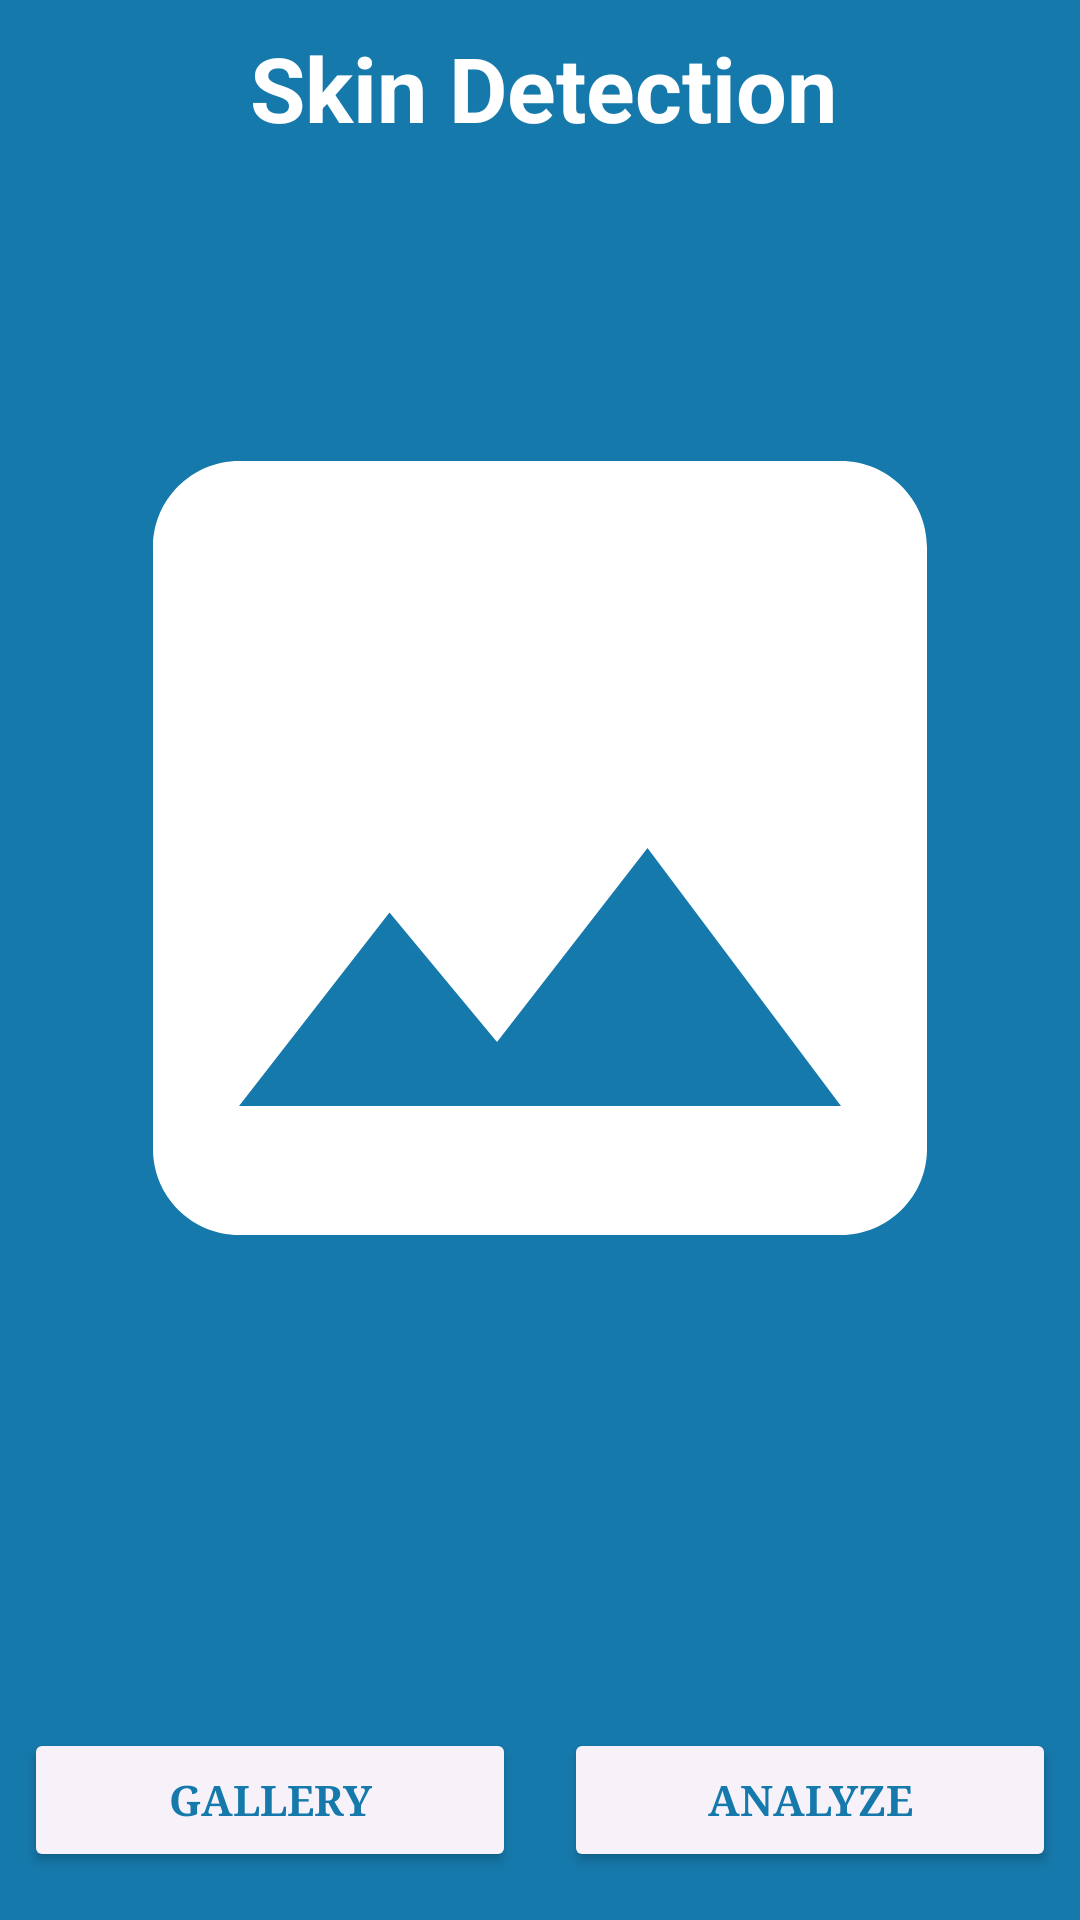

This screen was rendered from an Android layout file. Write that file and the resources it references.
<!-- AndroidManifest.xml: application theme Theme.CareMe -->
<!-- res/layout/camera.xml -->
<?xml version="1.0" encoding="utf-8"?>
<androidx.constraintlayout.widget.ConstraintLayout xmlns:android="http://schemas.android.com/apk/res/android"
    xmlns:app="http://schemas.android.com/apk/res-auto"
    android:layout_width="match_parent"
    android:layout_height="match_parent"
    android:background="#1679AB">

    <com.google.android.material.progressindicator.LinearProgressIndicator
        android:id="@+id/progressIndicator"
        android:layout_width="match_parent"
        android:layout_height="wrap_content"
        android:indeterminate="true"
        android:visibility="gone"
        app:layout_constraintEnd_toEndOf="parent"
        app:layout_constraintStart_toStartOf="parent"
        app:layout_constraintTop_toTopOf="parent" />

    <TextView
        android:id="@+id/titleTextView"
        android:layout_width="0dp"
        android:layout_height="wrap_content"
        android:layout_marginStart="2dp"
        android:layout_marginTop="50dp"
        android:gravity="center"
        android:text="@string/scan"
        android:textColor="@color/white"
        android:textSize="30sp"
        android:textStyle="bold"
        app:layout_constraintBottom_toTopOf="@+id/previewImageView"
        app:layout_constraintEnd_toEndOf="parent"
        app:layout_constraintHorizontal_bias="1.0"
        app:layout_constraintStart_toStartOf="parent"
        app:layout_constraintTop_toTopOf="parent" />

    <ImageView
        android:id="@+id/previewImageView"
        android:layout_width="0dp"
        android:layout_height="0dp"
        android:layout_marginStart="8dp"
        android:layout_marginTop="8dp"
        android:layout_marginEnd="8dp"
        android:layout_marginBottom="8dp"
        app:layout_constraintBottom_toTopOf="@+id/buttonContainer"
        app:layout_constraintEnd_toEndOf="parent"
        app:layout_constraintHorizontal_bias="0.0"
        app:layout_constraintStart_toStartOf="parent"
        app:layout_constraintTop_toTopOf="parent"
        app:layout_constraintVertical_bias="1.0"
        app:srcCompat="@drawable/ic_place_holder" />

    <LinearLayout
        android:id="@+id/buttonContainer"
        android:layout_width="match_parent"
        android:layout_height="wrap_content"
        android:layout_marginBottom="16dp"
        android:orientation="horizontal"
        app:layout_constraintBottom_toBottomOf="parent"
        app:layout_constraintEnd_toEndOf="parent"
        app:layout_constraintStart_toStartOf="parent">

        <Button
            android:id="@+id/galleryButton"
            android:layout_width="0dp"
            android:layout_height="wrap_content"
            android:layout_marginTop="11dp"
            android:layout_marginStart="8dp"
            android:layout_marginEnd="8dp"
            android:text="@string/gallery"
            android:textColor="@color/blue"
            android:backgroundTint="@color/button_gallery"
            android:fontFamily="serif-bold"
            android:layout_weight="1" />

        <Button
            android:id="@+id/analyzeButton"
            android:layout_width="0dp"
            android:layout_height="wrap_content"
            android:layout_marginStart="8dp"
            android:layout_marginEnd="8dp"
            android:layout_marginTop="11dp"
            android:text="@string/analyze"
            android:backgroundTint="@color/button_gallery"
            android:textColor="@color/blue"
            android:fontFamily="serif-bold"
            android:layout_weight="1" />

    </LinearLayout>

</androidx.constraintlayout.widget.ConstraintLayout>
<!-- resources referenced by this layout -->
<resources>
  <color name="blue">#1679AB</color>
  <color name="button_gallery">#F7F2FA</color>
  <color name="white">#FFFFFFFF</color>
  <!-- drawable ic_place_holder (drawable) -->
  <vector android:height="24dp" android:tint="@color/white"
      android:viewportHeight="24" android:viewportWidth="24"
      android:width="24dp" xmlns:android="http://schemas.android.com/apk/res/android">
      <path android:fillColor="@android:color/darker_gray" android:pathData="M21,19V5c0,-1.1 -0.9,-2 -2,-2H5c-1.1,0 -2,0.9 -2,2v14c0,1.1 0.9,2 2,2h14c1.1,0 2,-0.9 2,-2zM8.5,13.5l2.5,3.01L14.5,12l4.5,6H5l3.5,-4.5z"/>
  </vector>
  <string name="analyze">Analyze</string>
  <string name="gallery">Gallery</string>
  <string name="scan">Skin Detection</string>
  <style name="Theme.CareMe" parent="Base.Theme.CareMe" />
  <style name="Base.Theme.CareMe" parent="Theme.Material3.DayNight.NoActionBar">
          <item name="colorPrimary">@color/blue</item>
          
          
      </style>
</resources>
